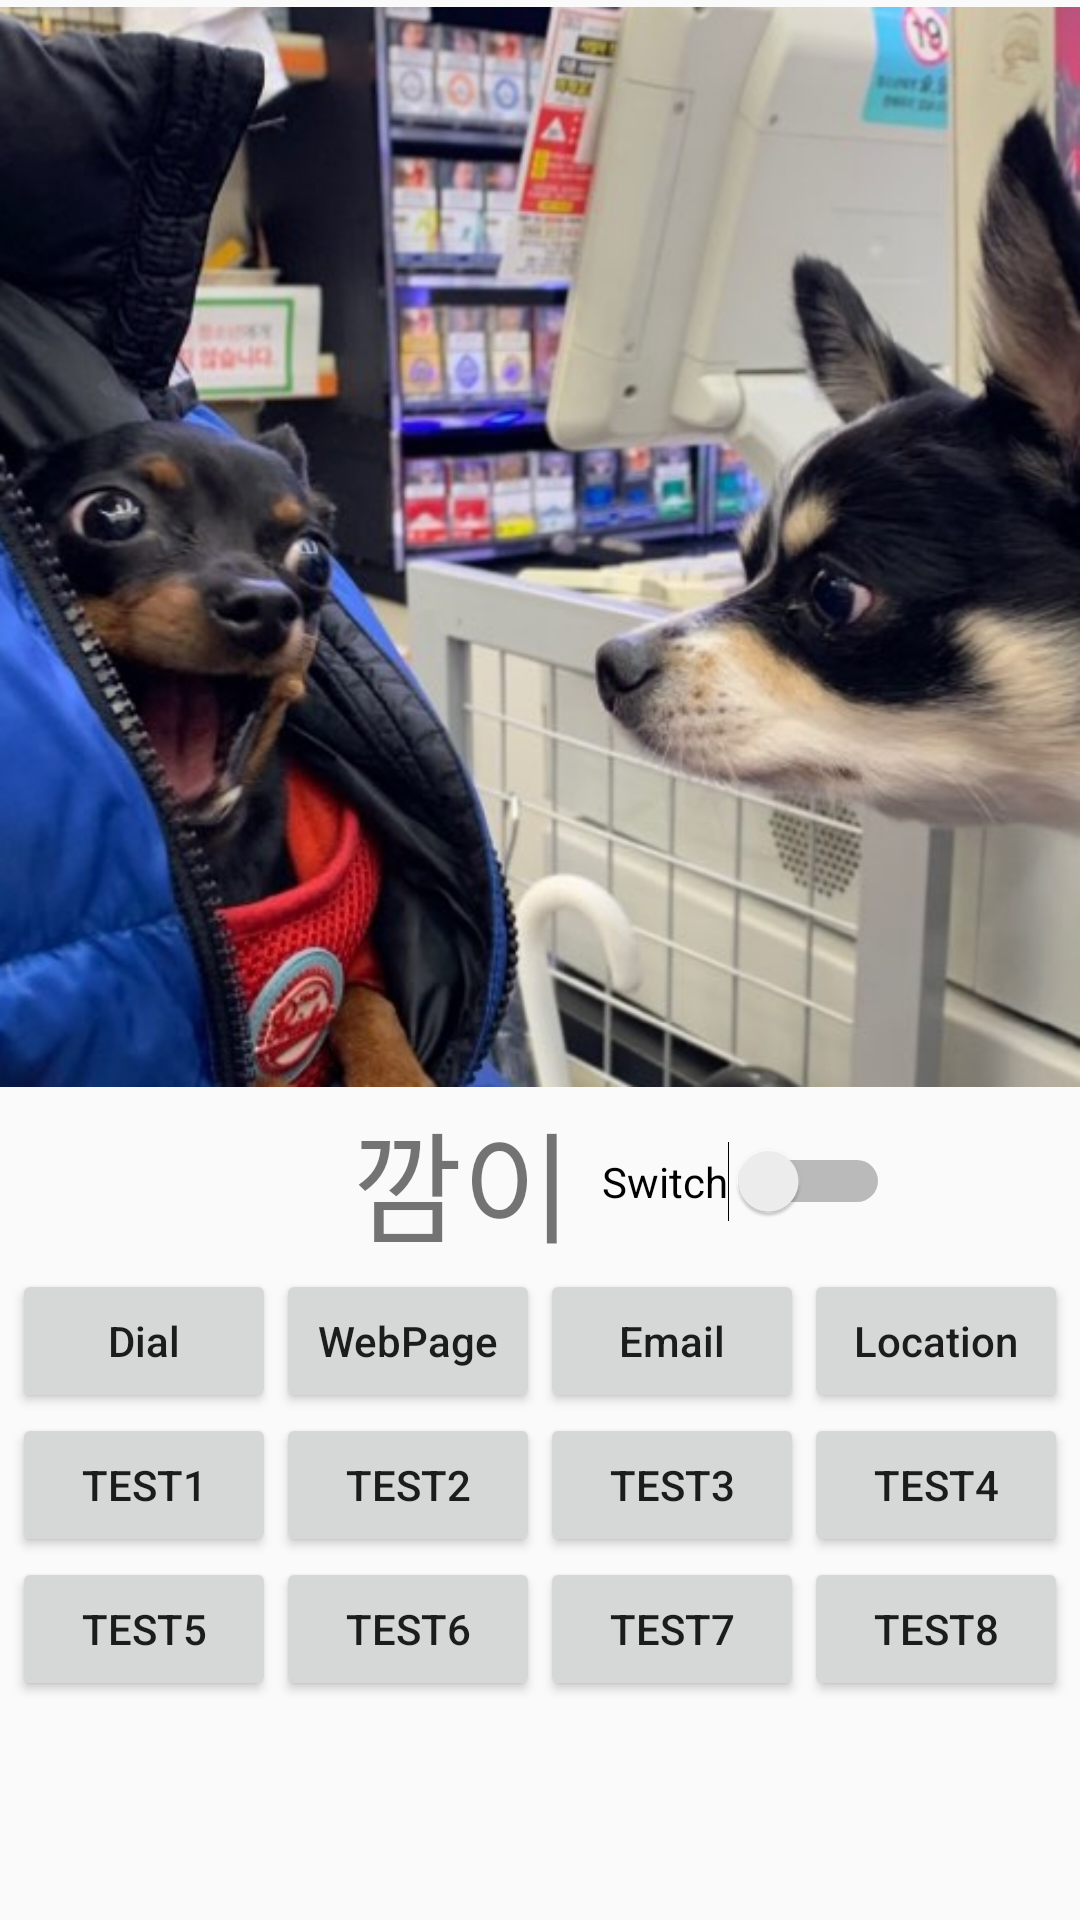

Reconstruct the res/layout file that produces this screen, plus the resources it refers to.
<!-- AndroidManifest.xml: application theme AppTheme -->
<!-- res/layout/activity_credit.xml -->
<?xml version="1.0" encoding="utf-8"?>
<androidx.constraintlayout.widget.ConstraintLayout xmlns:android="http://schemas.android.com/apk/res/android"
    xmlns:app="http://schemas.android.com/apk/res-auto"
    xmlns:tools="http://schemas.android.com/tools"
    android:layout_width="match_parent"
    android:layout_height="match_parent"
    tools:context=".CreditActivity">

    <FrameLayout
        android:id="@+id/FrameLayout_imageView"
        android:layout_width="match_parent"
        android:layout_height="0dp"
        app:layout_constraintBottom_toTopOf="@+id/txt_imageTitle"
        app:layout_constraintEnd_toEndOf="parent"
        app:layout_constraintHorizontal_bias="0.0"
        app:layout_constraintStart_toStartOf="parent"
        app:layout_constraintTop_toTopOf="parent"
        app:layout_constraintVertical_weight="5">
        <HorizontalScrollView
            android:id="@+id/ScrollView_Horizon"
            android:layout_width="match_parent"
            android:layout_height="match_parent"
            android:visibility="invisible">
            <ScrollView
                android:layout_width="wrap_content"
                android:layout_height="match_parent">
                <ImageView
                    android:id="@+id/imgView_credit1"
                    android:layout_width="wrap_content"
                    android:layout_height="wrap_content"
                    android:src="@drawable/image_credit1"
                    android:contentDescription="@string/credit1" />
            </ScrollView>
        </HorizontalScrollView>
        <ImageView
            android:id="@+id/imgView_credit2"
            android:layout_width="match_parent"
            android:layout_height="match_parent"
            android:src="@drawable/image_credit2"
            android:contentDescription="@string/credit2"
            android:visibility="visible"/>
    </FrameLayout>

    <TextView
        android:id="@+id/txt_imageTitle"
        android:layout_width="wrap_content"
        android:layout_height="wrap_content"
        android:layout_marginEnd="5dp"
        android:textSize="40sp"
        android:text="@string/credit2"
        app:layout_constrainedHeight="true"
        app:layout_constraintVertical_weight="1"
        app:layout_constraintHorizontal_bias="0.65"
        app:layout_constraintHorizontal_chainStyle="packed"
        app:layout_constraintTop_toBottomOf="@+id/FrameLayout_imageView"
        app:layout_constraintBottom_toTopOf="@+id/layout_btn"
        app:layout_constraintStart_toStartOf="parent"
        app:layout_constraintEnd_toStartOf="@+id/switch_image" />
    <Switch
        android:id="@+id/switch_image"
        android:layout_width="wrap_content"
        android:layout_height="wrap_content"
        android:layout_marginStart="5dp"
        android:text="@string/switchImage"
        app:layout_constraintTop_toTopOf="@+id/txt_imageTitle"
        app:layout_constraintBottom_toBottomOf="@+id/txt_imageTitle"
        app:layout_constraintStart_toEndOf="@+id/txt_imageTitle"
        app:layout_constraintEnd_toEndOf="parent"/>

    <TableLayout
        android:id="@+id/layout_btn"
        android:layout_width="wrap_content"
        android:layout_height="wrap_content"
        app:layout_constrainedHeight="true"
        app:layout_constraintVertical_weight="1"
        app:layout_constraintTop_toBottomOf="@id/txt_imageTitle"
        app:layout_constraintBottom_toTopOf="@id/space_bottom"
        app:layout_constraintStart_toStartOf="parent"
        app:layout_constraintEnd_toEndOf="parent">
        <TableRow
            android:layout_width="wrap_content"
            android:layout_height="wrap_content"
            android:layout_gravity="center"
            android:stretchColumns="0,1,2,3">
            <Button
                android:id="@+id/btn_dial"
                android:layout_width="wrap_content"
                android:layout_height="wrap_content"
                android:inputType="text"
                android:text="@string/Dial"
                style="?android:attr/button" />
            <Button
                android:id="@+id/btn_webpage"
                android:layout_width="wrap_content"
                android:layout_height="wrap_content"
                android:inputType="text"
                android:text="@string/WebPage"
                style="?android:attr/button" />
            <Button
                android:id="@+id/btn_email"
                android:layout_width="wrap_content"
                android:layout_height="wrap_content"
                android:inputType="text"
                android:text="@string/Email"
                style="?android:attr/button" />
            <Button
                android:id="@+id/btn_locate"
                android:layout_width="wrap_content"
                android:layout_height="wrap_content"
                android:inputType="text"
                android:text="@string/Location"
                style="?android:attr/button" />
        </TableRow>
        <TableRow
            android:layout_width="wrap_content"
            android:layout_height="wrap_content"
            android:layout_gravity="center"
            android:stretchColumns="0,1,2,3">
            <Button
                android:id="@+id/btn__1"
                android:layout_width="wrap_content"
                android:layout_height="wrap_content"
                android:text="test1"
                style="?android:attr/button" />
            <Button
                android:id="@+id/btn__2"
                android:layout_width="wrap_content"
                android:layout_height="wrap_content"
                android:text="test2"
                style="?android:attr/button" />
            <Button
                android:id="@+id/btn__3"
                android:layout_width="wrap_content"
                android:layout_height="wrap_content"
                android:text="test3"
                style="?android:attr/button" />
            <Button
                android:id="@+id/btn__4"
                android:layout_width="wrap_content"
                android:layout_height="wrap_content"
                android:text="test4"
                style="?android:attr/button" />
        </TableRow>
        <TableRow
            android:layout_width="wrap_content"
            android:layout_height="wrap_content"
            android:layout_gravity="center"
            android:stretchColumns="0,1,2,3">
            <Button
                android:id="@+id/btn__5"
                android:layout_width="wrap_content"
                android:layout_height="wrap_content"
                android:text="test5"
                style="?android:attr/button" />
            <Button
                android:id="@+id/btn__6"
                android:layout_width="wrap_content"
                android:layout_height="wrap_content"
                android:text="test6" />
            <Button
                android:id="@+id/btn__7"
                android:layout_width="wrap_content"
                android:layout_height="wrap_content"
                android:text="test7"
                style="?android:attr/button" />
            <Button
                android:id="@+id/btn__8"
                android:layout_width="wrap_content"
                android:layout_height="wrap_content"
                android:text="test8"
                style="?android:attr/button" />
        </TableRow>

    </TableLayout>

    <Space
        android:id="@+id/space_bottom"
        android:layout_width="0dp"
        android:layout_height="0dp"
        app:layout_constraintVertical_weight="1"
        app:layout_constraintTop_toBottomOf="@+id/layout_btn"
        app:layout_constraintBottom_toBottomOf="parent"
        app:layout_constraintStart_toStartOf="parent"
        app:layout_constraintEnd_toEndOf="parent"/>

</androidx.constraintlayout.widget.ConstraintLayout>
<!-- resources referenced by this layout -->
<resources>
  <!-- drawable image_credit1: jpg bitmap (drawable, 57065 bytes) -->
  <!-- drawable image_credit2: jpg bitmap (drawable, 162254 bytes) -->
  <string name="Dial">Dial</string>
  <string name="Email">Email</string>
  <string name="Location">Location</string>
  <string name="WebPage">WebPage</string>
  <string name="credit1">Fennec Fox</string>
  <string name="credit2" translatable="false">깜이</string>
  <string name="switchImage">Switch</string>
  <style name="AppTheme" parent="Theme.AppCompat.DayNight">
          
          
          
          
          
          
          <item name="android:navigationBarColor">@color/navigationBarColor</item>
      </style>
  <color name="navigationBarColor">#AAAAAA</color>
</resources>
